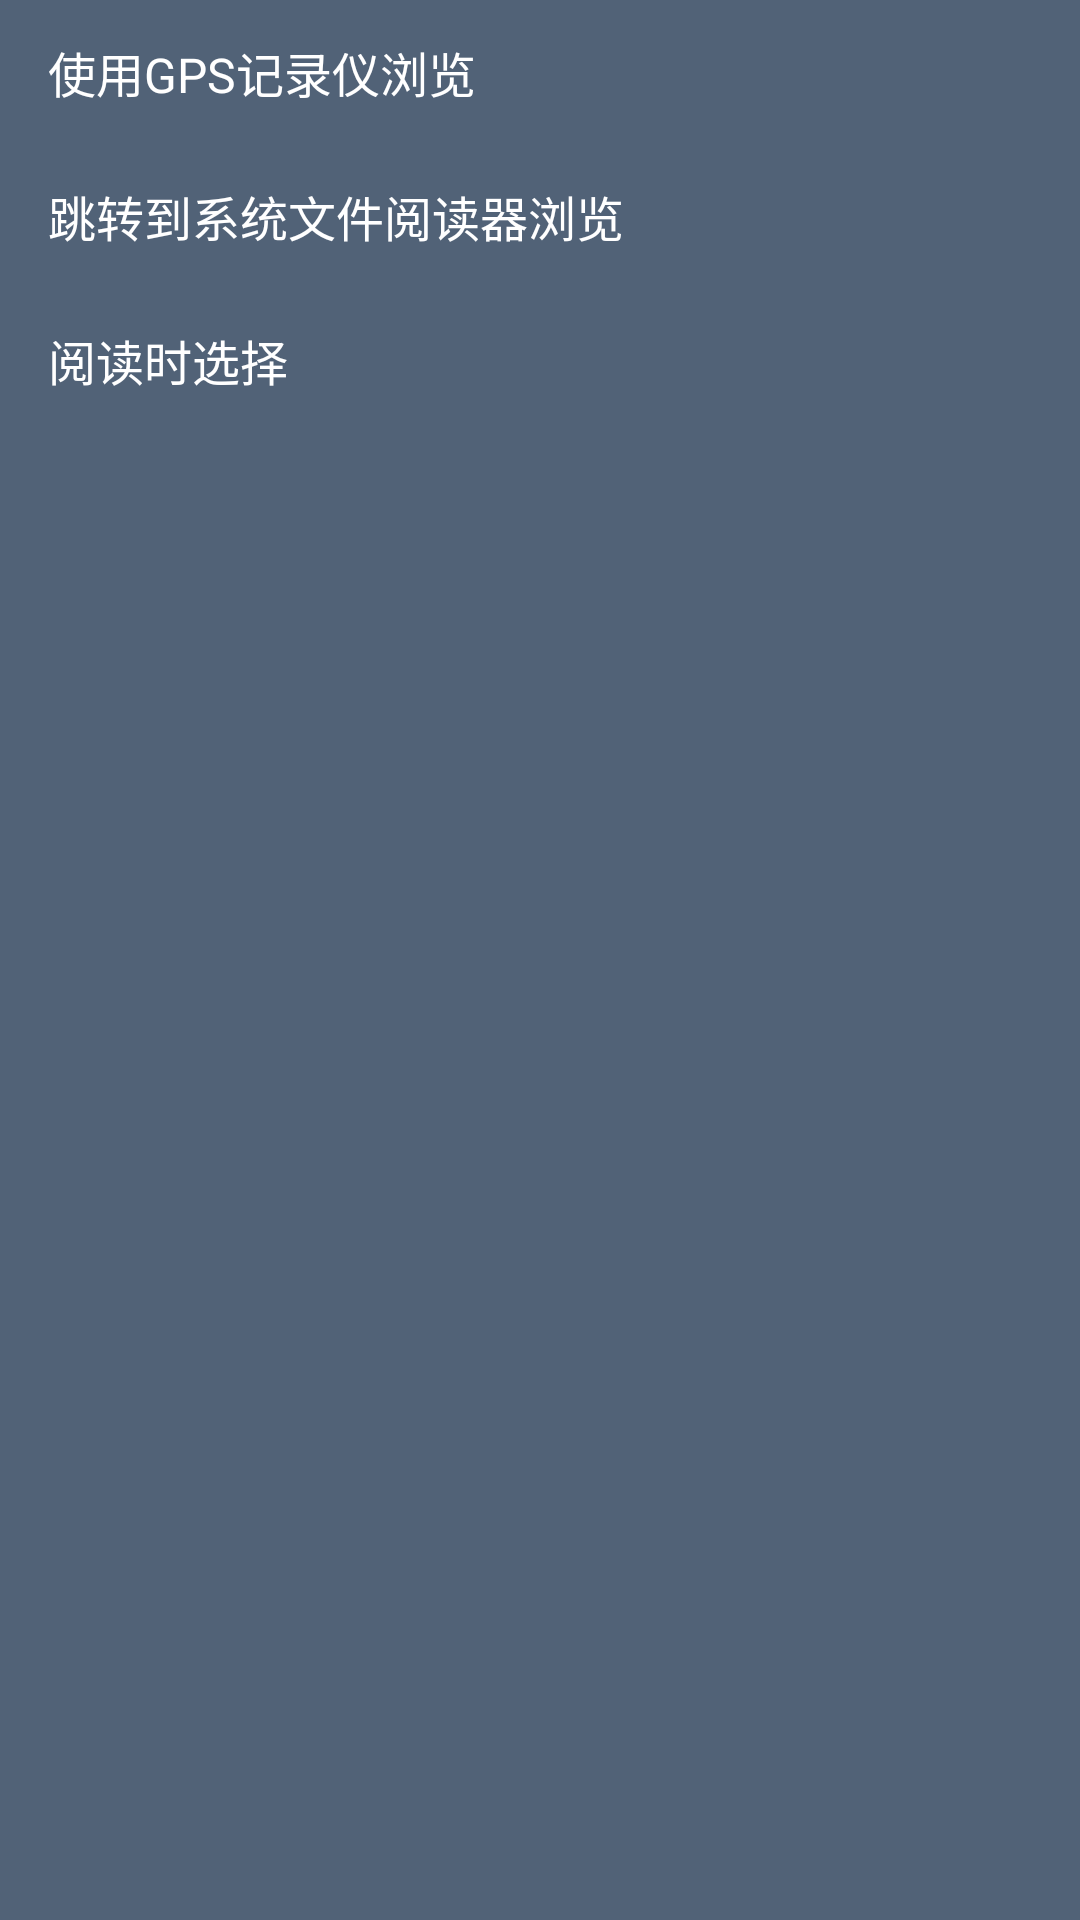

Here is an Android app screen rendered from its layout file. Give the layout XML and the strings, colors and styles it references.
<!-- AndroidManifest.xml: application theme AppTheme -->
<!-- res/layout/dialog_set_reader.xml -->
<?xml version="1.0" encoding="utf-8"?>
<LinearLayout xmlns:android="http://schemas.android.com/apk/res/android"
    android:orientation="vertical"
    android:layout_width="match_parent"
    android:layout_height="match_parent"
    android:background="@color/background">

    <TextView
        android:id="@+id/tv_open_by_gps"
        android:layout_width="match_parent"
        android:layout_height="48dp"
        android:textColor="#fff"
        android:text="使用GPS记录仪浏览"
        android:textSize="16sp"
        android:gravity="center_vertical"
        android:layout_marginLeft="16dp"
        android:layout_marginRight="16dp"/>



    <TextView
        android:id="@+id/tv_open_by_system"
        android:layout_width="match_parent"
        android:layout_height="48dp"
        android:textColor="#fff"
        android:text="跳转到系统文件阅读器浏览"
        android:textSize="16sp"
        android:gravity="center_vertical"
        android:layout_marginLeft="16dp"
        android:layout_marginRight="16dp"/>


    <TextView
        android:id="@+id/tv_open_by_user"
        android:layout_width="match_parent"
        android:layout_height="48dp"
        android:textColor="#fff"
        android:text="阅读时选择"
        android:textSize="16sp"
        android:gravity="center_vertical"
        android:layout_marginLeft="16dp"
        android:layout_marginRight="16dp"/>

</LinearLayout>
<!-- resources referenced by this layout -->
<resources>
  <color name="background">#516277</color>
  <style name="AppTheme" parent="Theme.AppCompat.Light.DarkActionBar">
          
          <item name="colorPrimary">@color/colorPrimary</item>
          <item name="colorPrimaryDark">@color/colorPrimaryDark</item>
          <item name="colorAccent">@color/colorAccent</item>
          <item name="windowNoTitle">true</item>
      </style>
  <color name="colorPrimary">#dae7f8</color>
  <color name="colorPrimaryDark">#dae7f8</color>
  <color name="colorAccent">#494842</color>
</resources>
